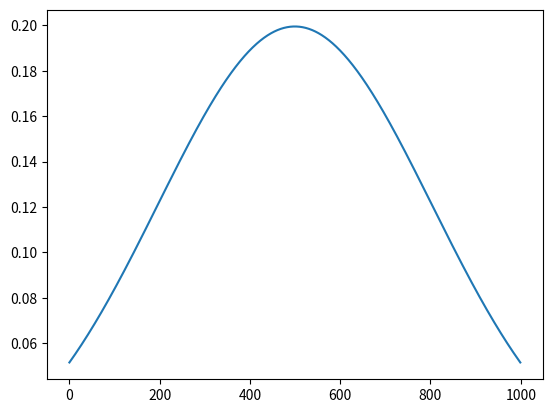

Write the Python code that produced this figure.
import matplotlib.pyplot as plt
import math
import numpy as np
from scipy.stats import norm

def gauss(x, mean, variance):
    deviation = math.sqrt(variance)
    return np.exp(-np.power(x - mean, 2) / (2 * np.power(deviation, 2)))

# points is a list of coordinate pairs. The coordinate pairs are tuples containing (mean, variance)
def plot(points):

    means = [mean[0] for mean in points]
    max, min = means[0], means [0]
    for m in means:
        if m > max:
            max = m
        if min > m:
            min = m
    print(min)

    for mean, variance in points:
        deviation = math.sqrt(variance)
        plt.plot(norm.pdf(np.linspace(norm.ppf(0.05, min, deviation), norm.ppf(0.95, max, deviation), 1000), loc = mean, scale = deviation))
        #plt.plot(gauss(np.linspace(norm.ppf(0.05, min, deviation), norm.ppf(0.95, max, deviation), 1000), mean, deviation))


plot([(100, 4)])
plt.show()

#import scipy.stats as stats
#stats.norm.pdf(x, mean, deviation)
